Photos from the image-classification dataset "spectrograms_dataset" in the GitHub repository daterka/Use-of-machine-learning-methods-to-diagnose-schizophrenia-based-on-EEG-signal. Its 2 classes are: schizophrenia negative, schizophrenia positive.

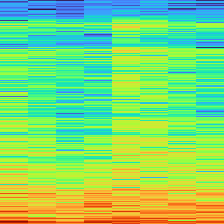
Label: schizophrenia negative

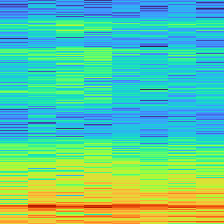
Label: schizophrenia positive

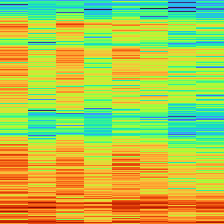
Label: schizophrenia positive

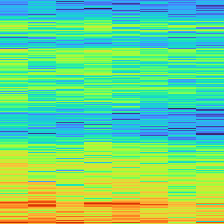
Label: schizophrenia positive

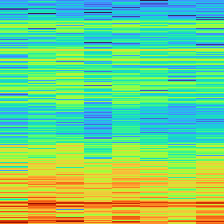
Label: schizophrenia negative

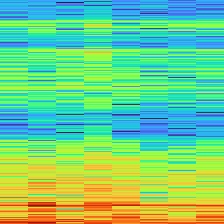
Label: schizophrenia negative
